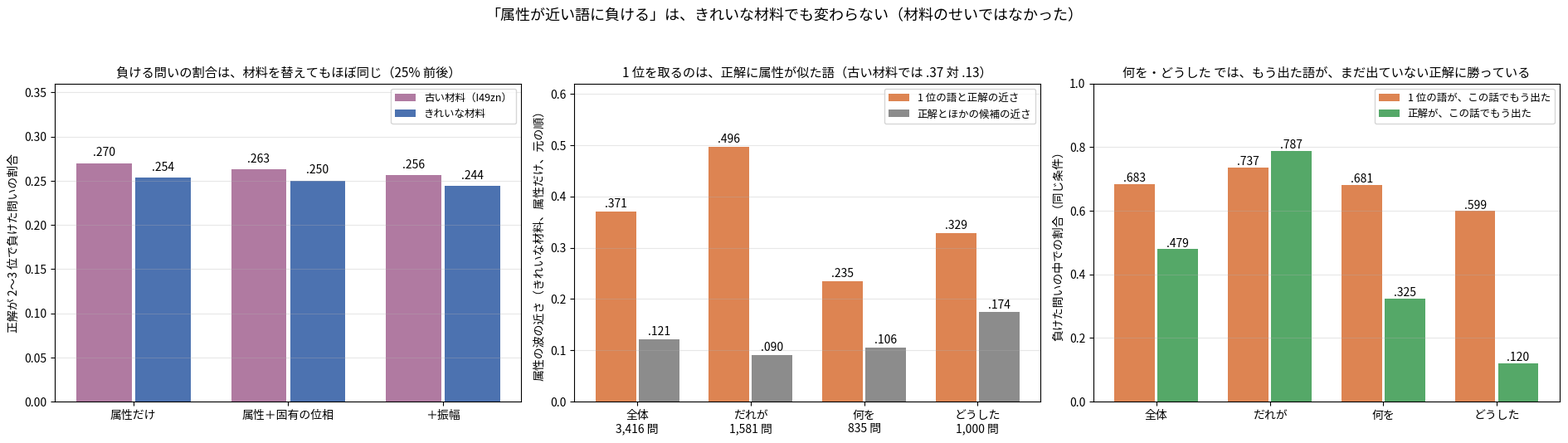

Recreate this plot in Python.
"""I49zu の図: 「正解が上位に居るのに、属性の似た語に負ける」の数えを、古い材料ときれいな材料で並べる。

数は PC で数えた集計値をそのまま置いている。古い材料は I49zn の白紙からの数。きれいな材料は 448 話・13,392 問、2 通りの並べ方の平均。
使い方: python tools/fig_i49zu_who_wins_clean.py 出力.png
"""
import os
import sys

import matplotlib
matplotlib.use("Agg")
import matplotlib.pyplot as plt
from matplotlib import font_manager

FONT = os.environ.get("KOTOYUI_FONT", "/usr/share/fonts/opentype/ipafont-gothic/ipag.ttf")
if os.path.exists(FONT):
    font_manager.fontManager.addfont(FONT)
    plt.rcParams["font.family"] = font_manager.FontProperties(fname=FONT).get_name()
plt.rcParams["axes.unicode_minus"] = False

OLD_C, NEW_C = "#b07aa1", "#4c72b0"
FORMS = ["属性だけ", "属性＋固有の位相", "＋振幅"]
LOST_OLD = [.270, .263, .256]
LOST_NEW = [(.2551 + .2525) / 2, (.2501 + .2501) / 2, (.2508 + .2370) / 2]
# 属性だけ・元の順、席ごと（一位と正解の近さ, 正解とほかの候補の近さ, 負けた問い）
NEAR = [("全体", .3709, .1213, 3416), ("だれが", .4963, .0903, 1581), ("何を", .2352, .1057, 835), ("どうした", .3292, .1743, 1000)]
# 属性だけ・元の順、負けた問いで（一位がこの話でもう出た, 正解がこの話でもう出た）
SAID = [("全体", .683, .4789), ("だれが", .7369, .7875), ("何を", .6814, .3246), ("どうした", .599, .12)]


def bars(a, labels, xs, ys, lx, ly, cx, cy):
    w = .38
    for i, (x, y) in enumerate(zip(xs, ys)):
        a.bar(i - w / 2, x, w * .94, color=cx, label=lx if i == 0 else None)
        a.bar(i + w / 2, y, w * .94, color=cy, label=ly if i == 0 else None)
        a.text(i - w / 2, x + .008, ("%.3f" % x)[1:], ha="center", fontsize=10)
        a.text(i + w / 2, y + .008, ("%.3f" % y)[1:], ha="center", fontsize=10)
    a.set_xticks(range(len(labels)))
    a.set_xticklabels(labels)
    a.grid(axis="y", alpha=.3)
    a.legend(fontsize=9, loc="upper right")


def main(out):
    fig, ax = plt.subplots(1, 3, figsize=(19, 5.4))
    bars(ax[0], FORMS, LOST_OLD, LOST_NEW, "古い材料（I49zn）", "きれいな材料", OLD_C, NEW_C)
    ax[0].set_ylim(0, .36)
    ax[0].set_ylabel("正解が 2〜3 位で負けた問いの割合")
    ax[0].set_title("負ける問いの割合は、材料を替えてもほぼ同じ（25% 前後）", fontsize=11)
    bars(ax[1], ["%s\n%s 問" % (n[0], format(n[3], ",")) for n in NEAR], [n[1] for n in NEAR], [n[2] for n in NEAR],
         "1 位の語と正解の近さ", "正解とほかの候補の近さ", "#dd8452", "#8c8c8c")
    ax[1].set_ylim(0, .62)
    ax[1].set_ylabel("属性の波の近さ（きれいな材料、属性だけ、元の順）")
    ax[1].set_title("1 位を取るのは、正解に属性が似た語（古い材料では .37 対 .13）", fontsize=11)
    bars(ax[2], [s[0] for s in SAID], [s[1] for s in SAID], [s[2] for s in SAID],
         "1 位の語が、この話でもう出た", "正解が、この話でもう出た", "#dd8452", "#55a868")
    ax[2].set_ylim(0, 1)
    ax[2].set_ylabel("負けた問いの中での割合（同じ条件）")
    ax[2].set_title("何を・どうした では、もう出た語が、まだ出ていない正解に勝っている", fontsize=11)
    fig.suptitle("「属性が近い語に負ける」は、きれいな材料でも変わらない（材料のせいではなかった）", fontsize=13)
    fig.tight_layout(rect=(0, 0, 1, .94))
    fig.savefig(out, dpi=170)


if __name__ == "__main__":
    main(sys.argv[1] if len(sys.argv) > 1 else "i49zu_who_wins_clean.png")
